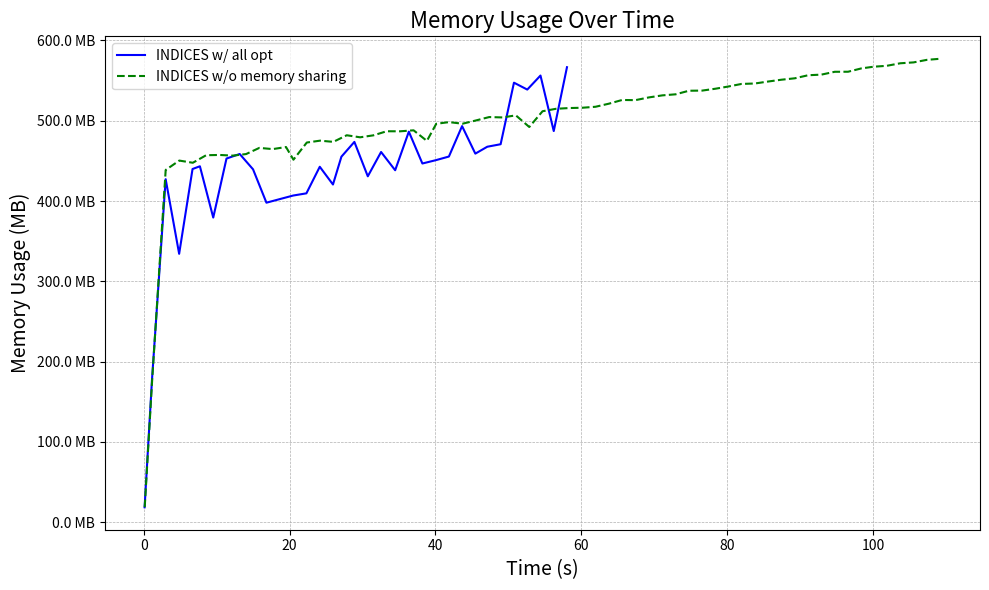

Write the Python code that produced this figure. (Note: this script raises an exception after producing the figure.)
import matplotlib.pyplot as plt
from matplotlib.ticker import FuncFormatter

# Sample data, replace this with your actual data
# memory_log = {
#     "with all opt": [[0.012600245, 18748], [1.043574622, 181904], [2.880909715, 439356], [4.746978433, 450032],
#                      [6.580087388, 454812], [8.395959081, 461368], [10.229162885, 466332], [12.037321584, 470420],
#                      [13.867830914, 479540], [15.682375319, 481492], [17.114590375, 489424], [18.88665319, 487128],
#                      [20.715824796, 493432], [22.523327161, 498308], [24.340567323, 510192], [26.164078111, 509144],
#                      [27.992991493, 510196], [29.810057809, 516004], [31.624005968, 529172], [33.433013773, 531936],
#                      [35.25928479, 532344], [37.092092925, 538364], [38.102963907, 548744],
#                      [39.924327023000004, 545516], [41.729301603, 550884], [43.540291392, 557808],
#                      [45.347360579, 561724], [47.169496446, 556168], [49.011585526, 581232], [50.823214165, 574888],
#                      [52.64347461, 573316], [54.447590065, 571784], [56.276114357, 578064], [57.283435147, 570924],
#                      [59.12331606, 576356], [60.942781559, 577336], [62.764237568, 581372], [64.595277978, 575348],
#                      [66.403776621, 574876], [68.20959977, 578288], [70.019599508, 574892], [71.859492037, 567136],
#                      [73.663600443, 567480], [75.487515269, 576564], [77.133634976, 567664], [78.954270747, 578108],
#                      [80.79577953, 577728], [82.635105627, 575796], [84.447651732, 571864], [86.268515464, 578308],
#                      [88.083857798, 575500], [89.922615099, 567136], [91.729333261, 574744]],
#     "skip slice_model()": [[0.042694868, 18528], [1.054480046, 180976], [2.869932923, 303848], [4.683334884, 309164],
#                            [6.496423195, 317100], [8.303804408, 338020], [9.512667188, 339280], [11.334003168, 351248],
#                            [13.149602165, 359480], [14.967301195, 371392], [16.775008038, 375576],
#                            [18.609840614, 395792], [20.425202473, 403904], [22.232969018, 412080],
#                            [24.03805168, 416152], [25.84236809, 431664], [27.717021297, 428512], [29.498214122, 426732],
#                            [31.249602243, 438464], [33.063644976, 427312], [34.870353464, 428468],
#                            [36.673594206, 423136], [38.497763786, 429512], [40.30969706, 428276],
#                            [42.119186815, 422584], [43.96071582, 428696]],
#     "skip py_call()": [[0.037487731, 18596], [1.049279797, 183072], [2.874304285, 307504], [4.691098214, 310540],
#                        [6.506874205, 313776], [8.323560725, 317032], [10.141980121, 320264], [11.159410321, 322108],
#                        [12.975202068, 325320], [14.791966966, 328416], [16.605266190000002, 331584],
#                        [18.427664584, 334884], [20.245025925, 338292], [22.058351874, 341388], [23.890465751, 344692],
#                        [25.705545216, 347916], [27.522452603, 351332], [29.333310017, 354484], [30.352157345, 356332],
#                        [32.166749406, 360272], [33.982633515, 363588], [35.798760843, 366808], [37.614703567, 369848],
#                        [39.43130915, 373356], [41.247204044, 376604], [43.061635834, 379644], [44.878014548, 382916],
#                        [46.693206224, 385960], [48.511253715, 389324], [50.304198335, 392496], [52.118861656, 395536],
#                        [53.936806313, 398620], [55.75111513, 401740], [57.565047381, 405112], [59.38717689, 408284],
#                        [61.202498465, 411316], [63.022486377, 414684], [64.836342967, 417852], [66.646825683, 420692],
#                        [68.458628796, 423728], [70.271319163, 426908], [71.286288318, 428624], [73.101626735, 431592],
#                        [74.919554886, 434632], [76.740418829, 437672], [78.558534728, 438784], [80.373493686, 438784],
#                        [82.196832336, 438832], [84.009351503, 438832], [85.830947725, 438832], [87.646467389, 438832],
#                        [89.461031784, 438832], [90.479992122, 438832], [92.294620107, 438832], [94.111099799, 438832],
#                        [95.927230684, 438832], [97.746362444, 438832], [99.563158397, 438832], [101.383019042, 438832],
#                        [103.202695871, 438832], [105.017722804, 438832], [106.834484135, 438832],
#                        [108.647513243, 438832], [110.301242856, 438832], [112.118349192, 438832],
#                        [113.932724093, 438832], [115.74753262, 438832], [117.562538053, 438832],
#                        [119.379353309, 438832], [121.195222711, 438832], [123.010560053, 438832],
#                        [124.827020238, 438832], [126.642775797, 438832], [128.459480247, 438832],
#                        [130.281429911, 438832], [132.097044741, 438860], [133.912049601, 438864],
#                        [135.730862672, 438864], [137.54748466, 438864], [139.367069797, 438864],
#                        [141.180923526, 438864], [142.998003973, 438864], [144.813620774, 438864],
#                        [146.630798922, 438864], [148.451205105, 438864], [150.266960215, 438864],
#                        [151.284242509, 438868], [153.097853193, 438868]],
#     "del tensor input": [[0.054385368, 18624], [1.067849517, 185616], [2.901614011, 438320], [3.917688274, 436544],
#                          [5.736061766, 445896], [7.548737215, 378156], [9.366380075, 457636], [11.24744956, 463812],
#                          [13.052007021, 468808], [14.874246281, 385128], [16.732588026, 479272], [18.561360171, 485716],
#                          [20.398859579, 488532], [22.204423505, 404036], [23.793341643, 496076], [25.612309963, 446308],
#                          [27.444747921, 416448], [29.254008026, 513644], [31.088803812, 428000], [32.902038096, 521348],
#                          [34.717332123, 523908], [36.555603846, 470384], [38.365823787, 535356], [40.175110609, 538456],
#                          [42.027637158, 546492], [43.790587946, 551372], [45.556554618, 545584], [47.376132303, 559660],
#                          [49.202024759, 520548], [51.01185505, 568720], [52.823131681, 575540], [54.631675351, 566048],
#                          [56.442919021, 575484], [58.288686412, 572360], [60.100066386, 570704], [61.922948475, 567112],
#                          [63.734473112, 567968], [64.741727769, 566108], [66.578540643, 576664], [68.40184616, 574012],
#                          [70.227813142, 568888], [72.053873509, 566012], [73.872927372, 567696], [75.732145544, 565956],
#                          [77.55978126, 570304], [79.381456961, 563472], [81.195234408, 568084], [83.033166813, 563724],
#                          [84.041605986, 566292], [85.888401306, 565200], [87.735611201, 575888], [89.545348051, 572496],
#                          [91.380171848, 567764], [93.21085096, 567968], [95.031529793, 569912], [96.852397771, 564044]]
#
#     # "w/o state cache": [],
#     # "w/o memory sharing": [
#     #     [0.0144259, 20804], [1.030951876, 184876], [2.909390436, 314468], [4.738563242, 315680],
#     #     [6.553871011, 317364], [8.392857958, 319112], [9.408757094, 320844], [11.25468476, 323972],
#     #     [13.08372853, 326176], [14.921665195, 327536], [16.741873756, 329992], [18.577636054, 331960],
#     #     [20.396168183, 334424]
#     # ],
#     # "w/o all opt": [
#     #     [0.0144259, 20804], [1.030951876, 184876], [2.909390436, 314468], [4.738563242, 315680],
#     #     [6.553871011, 317364], [8.392857958, 319112], [9.408757094, 320844], [11.25468476, 323972],
#     #     [13.08372853, 326176], [14.921665195, 327536], [16.741873756, 329992], [18.577636054, 331960],
#     #     [20.396168183, 334424]
#     # ],
# }


memory_log = {
    "INDICES w/ all opt": [[0.109825149,18920],[1.128765191,182160],[3.000085618,437404],[4.848328136,342256],[6.685341702,450404],[7.693806294,453900],[9.524836439,388480],[11.341841256,463768],[13.152850713,469548],[14.983873481,449996],[16.8185507,407448],[18.667191601,412068],[20.486309824,416572],[22.299746394,419376],[24.133042397,453264],[25.942579649,430632],[27.100018719,466140],[28.879598099,484988],[30.71963244,441096],[32.540693093,472104],[34.472093029,448840],[36.347050402,498064],[38.203531053,457432],[40.031540255,461632],[41.841305817,466308],[43.647849542,505116],[45.465230376,470020],[47.103449894,478820],[48.934499792,482016],[50.763023904,560524],[52.588575097,551736],[54.400214084,569632],[56.219147642,498816],[58.032508439,580272]],

    # "INDICES w/o state caching":
    #     [[0.100563792, 18064], [1.118897377, 184392], [2.930504573, 240448],
    #      [4.757036424, 259204], [6.571503622, 260364], [8.391345176, 322024],
    #      [9.405164635, 261192], [11.215334633, 321952], [12.668347948, 282860],
    #      [14.481746975, 223612], [16.290405286, 229716], [18.111481906, 263500],
    #      [19.926779282, 262688], [21.737349154, 278356], [23.559145479, 202820],
    #      [25.383029608, 243320], [27.196492714, 263524], [29.006990535, 264000],
    #      [30.817628132, 264004], [32.669090061, 235100], [34.485346469, 263520],
    #      [36.344224911, 264028], [38.20003326, 324736], [40.03344474, 240224],
    #      [41.841575962, 264192], [43.650779649, 262360], [45.492965081, 323552],
    #      [47.309768098, 209584], [49.119498888, 250964], [50.934091444, 263736],
    #      [52.666107202, 264028], [54.485335287, 325004], [56.299860191, 211164],
    #      [58.124303466, 257044], [59.932058237, 264892], [61.742064053, 264044],
    #      [63.562750985, 324644], [65.389157309, 237204], [67.211464589, 264084],
    #      [69.065188937, 264556], [70.909680331, 264372], [72.668435699, 254632],
    #      [74.476232151, 264864], [76.287160483, 265056], [78.097770198, 325680],
    #      [79.921975367, 231920], [81.755673782, 266348], [83.567800662, 266140],
    #      [85.378896547, 266684], [87.198748866, 327048], [89.011459382, 238444],
    #      [90.85163399, 267076], [92.662461929, 266332], [94.475664024, 266740],
    #      [96.290895938, 206192], [98.106925493, 242560], [99.92821044, 267360],
    #      [101.739270864, 266352], [103.549015155, 314932], [105.388547294, 211140],
    #      [107.243813675, 252512], [109.066787845, 266940], [110.899699955, 265056],
    #      [112.658862415, 267492], [114.411201889, 267152], [116.230659909, 225176],
    #      [118.043691511, 266052], [119.866138065, 266532], [121.679418093, 266568],
    #      [123.49205019, 331872], [125.3188673, 239848], [127.136409308, 266860],
    #      [128.946918499, 266752], [130.765772448, 328572], [132.594755338, 211460],
    #      [133.609183432, 266900], [135.466659587, 328964], [137.283803082, 240580],
    #      [139.109874098, 266696], [140.923068614, 267176], [142.741495113, 292828],
    #      [144.553749585, 210284], [146.382762872, 253060], [148.202957519, 268796],
    #      [150.014556844, 268596], [151.839152025, 327956], [152.852950342, 268700],
    #      [154.66026038, 269164], [156.47322585, 208608], [158.29437715, 250800],
    #      [160.106453563, 268968], [161.918580082, 268912], [163.730206425, 270164],
    #      [165.546990464, 218796], [167.366960116, 258900], [169.18994029, 269140],
    #      [170.997058827, 269084], [172.667226469, 330000], [174.487908839, 210668],
    #      [176.307759449, 250476], [178.118755469, 267872], [179.930112482, 267852],
    #      [181.75050416, 328940], [183.580461694, 237104], [185.404627735, 268464],
    #      [187.245355292, 269720], [189.057196892, 269016], [190.87032826, 222208],
    #      [192.662598771, 260428], [194.486046999, 269620], [196.323757429, 269764],
    #      [198.170335456, 271112], [199.97932269, 219476], [201.811690479, 259732],
    #      [203.622604864, 270024], [205.43454496, 271264], [207.250945208, 330984],
    #      [209.096471514, 235184], [210.923005468, 270400], [212.658538406, 271488],
    #      [214.41331856, 272036], [216.23361645, 293524], [218.061712782, 216512],
    #      [219.878282706, 258460], [221.70300528, 271824], [223.527638131, 219900],
    #      [225.347331866, 259508], [227.164774619, 272136], [228.983890511, 272596],
    #      [230.797730792, 332908], [232.624081523, 239116], [233.639212992, 333100],
    #      [235.455893802, 221812], [237.282601435, 260768], [239.098350689, 272652],
    #      [240.914948838, 272340], [242.722751964, 272800], [244.540218297, 221608],
    #      [246.351139043, 263340], [248.167129247, 272260], [249.986888848, 271940],
    #      [251.81108736, 228532], [252.825941104, 272092], [254.655580551, 211264],
    #      [256.491157297, 246320], [258.315500077, 271864], [260.125336967, 271820],
    #      [261.942060782, 333540], [263.761185182, 226140], [265.581087076, 267980],
    #      [267.395748974, 272248], [269.207989771, 272136], [271.02991581, 338532],
    #      [272.65553807, 219192], [274.435703919, 260148], [276.266380358, 274084],
    #      [278.082335536, 274300], [279.902867138, 334640], [281.725641319, 237608],
    #      [283.592035339, 274248], [285.402899858, 275592], [287.214739414, 274444],
    #      [289.033156313, 214372], [290.854707008, 250508], [292.652223847, 274860],
    #      [294.470777701, 274804], [296.283670699, 276460], [298.096587697, 214716],
    #      [299.926017883, 254264], [301.751719048, 275400], [303.559750938, 275308],
    #      [305.371337853, 344108], [307.192580368, 239628], [309.017960378, 277192],
    #      [310.8295027, 284708], [312.638382628, 285996], [313.650249363, 284672],
    #      [315.461553566, 284696], [317.271444481, 285032], [319.092969939, 224828],
    #      [320.912185727, 264944], [322.723506184, 285740], [324.532111098, 285156],
    #      [326.351026282, 346340], [328.170914442, 241972], [329.994725895, 285208],
    #      [331.806220413, 285948], [332.81744029, 268856], [334.624867187, 286076],
    #      [336.438963149, 286016], [338.252383612, 346892], [340.088487548, 258372],
    #      [341.913327178, 287200], [343.721916261, 287360], [345.544905495, 261100],
    #      [347.354127822, 287732], [349.166918688, 287408], [350.979899446, 294752],
    #      [352.6588033, 228892], [354.460540947, 273716], [356.278501208, 288048],
    #      [358.117379382, 287852], [359.953256315, 230456], [361.766107619, 275936],
    #      [363.578930527, 288028], [365.393495252, 287972], [367.206908432, 349476],
    #      [369.031114874, 253072], [370.860770492, 288752], [372.650757454, 289312],
    #      [374.402024669, 288988], [376.231976612, 349868], [378.052206029, 260848],
    #      [379.882253, 290792], [381.697835914, 289424], [383.50621595, 289932],
    #      [385.330141044, 229408], [387.157681166, 269396], [388.992338651, 290200],
    #      [390.802938502, 289348], [392.61410082, 348996], [393.626398228, 288216],
    #      [395.438748561, 287856], [397.260425069, 228796], [399.086406124, 271260],
    #      [400.912888416, 289620], [402.723973977, 289192], [404.540106463, 350012],
    #      [406.350763279, 229780], [408.17086756, 266456], [409.998506827, 289772],
    #      [411.810546638, 290268], [412.821635155, 276212], [414.630136409, 290688],
    #      [416.443973835, 290136], [418.258887187, 351316], [420.086919798, 230048],
    #      [421.909975123, 270112], [423.719748241, 290904], [425.531322081, 290400],
    #      [427.367623633, 351584], [429.196155062, 230772], [431.065215182, 266444],
    #      [432.667207665, 286028], [434.486315995, 291752], [436.314416906, 242196],
    #      [438.126371731, 292320], [439.945760838, 292272], [441.757545708, 292216],
    #      [443.575093926, 233708], [445.396395413, 273620], [447.207567743, 294688],
    #      [449.02272536, 343684], [450.858328486, 236372], [452.653206084, 275556],
    #      [454.417928416, 295440], [456.228410509, 295252], [458.035847838, 306944],
    #      [459.854582282, 235812], [461.686748544, 282088], [463.494745283, 295512],
    #      [465.304985494, 295732], [467.116277922, 355176], [468.972146623, 257860],
    #      [470.797433417, 295116], [472.617529941, 294564], [473.630462709, 275244],
    #      [475.450311376, 294712], [477.264333453, 295464], [479.074463479, 294884],
    #      [480.886553029, 355788], [482.70220386, 295224], [484.514719843, 297084],
    #      [486.328442407, 337664], [487.343639575, 297216], [489.156398548, 297620],
    #      [490.970939931, 358572], [492.659563788, 238300], [494.43442067, 266980],
    #      [496.271536563, 298152], [498.094856431, 297532], [499.908074525, 342604],
    #      [501.727378077, 238692], [503.558601004, 299364], [505.371759628, 299424],
    #      [507.186615959, 360464], [509.014706224, 271188], [510.846919256, 299696],
    #      [512.659498488, 299248], [514.472160619, 346896], [516.288424421, 245304],
    #      [518.102825298, 287756], [519.915626053, 300284], [521.7271059239999, 299712],
    #      [523.561883561, 360488], [525.37432976, 267196], [527.206182976, 300140],
    #      [529.035269862, 301104], [530.846660598, 300584], [532.646186116, 361744],
    #      [534.409530526, 253080], [536.244621742, 293964], [538.055992226, 302320],
    #      [539.863344907, 301892], [541.675591485, 362432], [543.501021483, 244180],
    #      [545.321649293, 289672], [547.139600929, 302020], [549.002237515, 300520],
    #      [550.858861983, 241084], [552.66074653, 277500], [554.475323549, 300684],
    #      [556.287425472, 300204], [558.103695669, 361600], [559.928843893, 248928],
    #      [561.745625035, 290936], [563.559216405, 301240], [565.379277989, 301892],
    #      [567.192581242, 364412], [569.022666404, 274660], [570.835473214, 303980],
    #      [572.64785901, 304980], [574.463699124, 304316], [576.274410101, 243812],
    #      [578.084155947, 279384], [579.911108442, 304160], [581.723632667, 304772],
    #      [583.53846722, 365848], [585.379756896, 251480], [587.202494287, 292888],
    #      [589.027849506, 304864], [590.838204765, 304940], [592.649734409, 325416],
    #      [594.469967832, 283196], [596.299090268, 305072], [598.115049889, 305072],
    #      [599.929434742, 366412], [601.747173494, 275852], [603.563025933, 306196],
    #      [605.375964424, 307168], [607.184349689, 307848], [609.007198297, 247784],
    #      [610.826751713, 282032], [612.671370796, 307288], [614.487095599, 306768],
    #      [616.3047258, 368020], [618.11392603, 250648], [619.931932098, 292056],
    #      [621.746297764, 307480], [623.558503809, 307580], [625.374992409, 368292],
    #      [627.196822967, 269244], [629.020385991, 307740], [630.831079041, 307992],
    #      [632.650930303, 308296], [634.463723227, 254624], [636.283546652, 309228],
    #      [638.095561303, 286276], [639.915553693, 308932], [641.727546295, 307960],
    #      [643.539262859, 320344], [645.366257433, 251020], [647.191131303, 289912],
    #      [649.010110653, 307000], [650.822045983, 307672], [652.636133187, 367860],
    #      [653.78971016, 307884], [655.596547382, 307576], [657.428141851, 247276],
    #      [659.245717753, 282848], [661.06358486, 308144], [662.87549532, 308732],
    #      [664.688702103, 369244], [666.512936267, 256736], [668.327765483, 282304],
    #      [670.150683894, 311760], [671.963496328, 310976], [672.978252491, 307416],
    #      [674.795684304, 311432], [676.607863587, 312228], [678.418470062, 372304],
    #      [680.242099811, 281444], [682.064491201, 311856], [683.899819532, 311656],
    #      [685.710616225, 313060], [687.524823096, 372688], [689.355317153, 280912],
    #      [691.178108877, 312440], [692.66962048, 312836], [694.480198831, 313128],
    #      [696.294155839, 374304], [698.111337685, 264364], [699.933500958, 308984],
    #      [701.743741745, 314224], [703.559553893, 313904], [705.374458482, 253408],
    #      [707.187815229, 292212], [709.004150204, 313924], [710.819604133, 313868],
    #      [712.631374875, 314544], [713.645092916, 314972], [715.459460204, 314216],
    #      [717.27263953, 253340], [719.089026705, 290760], [720.915483293, 313948],
    #      [722.726329131, 315012], [724.585153239, 372876], [726.406728155, 263744],
    #      [728.227833694, 305460], [730.038187711, 314812], [731.854537465, 375928],
    #      [732.869395437, 315812], [734.689693502, 376872], [736.507799557, 265476],
    #      [738.329221989, 310040], [740.144179685, 316120], [741.952774426, 377104],
    #      [743.777827371, 260700]],

    "INDICES w/o memory sharing":
        [[0.128286148,19100],[1.145789467,180936],[3.00267946,449212],[4.867470131,461156],[6.724322303,458380],[8.553795689,467988],[10.387265302,468340],[12.205819753,467480],[14.024977098,469456],[15.847483233,477340],[17.676813626,475796],[19.50327316,478440],[20.523258138,462300],[22.355588618,484192],[24.179626956,486568],[25.993394182,485020],[27.833469281,493456],[29.663841277,490852],[31.485404196,493356],[33.309306567,498568],[35.14736258,498500],[36.999226467,499760],[38.825169595,486252],[40.104650832,508092],[41.871619354,510228],[43.701808119,508172],[45.522688573,512276],[47.365634148,516660],[49.191315122,516196],[51.024275344,518824],[52.863208209,503996],[54.682648408,524084],[56.498487791,527180],[58.331736945,528168],[60.117134352,528544],[61.941799712,529792],[63.768465452,533704],[65.594792782,538460],[67.418809529,538248],[69.256078987,541712],[71.105503213,544332],[72.938773491,545692],[74.75281459,550240],[76.579345148,550436],[78.397943408,552828],[80.1174228,555556],[81.967533361,558920],[83.810773935,559496],[85.626312918,562008],[87.446760201,564304],[89.274531779,566112],[91.102679629,570004],[92.918749317,570796],[94.751301344,574420],[96.579196398,574480],[98.407501388,578740],[100.103543209,580908],[101.875948766,582024],[103.737764338,585268],[105.556551703,586392],[107.389941685,589636],[109.217170063,591032]]

}


# Helper function for formatting the y-axis
def mb_formatter(x, pos):
    return '{:.1f} MB'.format(x)


# Set up the plot
fig, ax = plt.subplots(figsize=(10, 6))

# Define colors for different lines
colors = ['blue', 'green', 'red', 'purple']
# Define line styles for different lines
line_styles = ['-', '--', '-.', ':']

# Plot each configuration
for (label, data), color, line_style in zip(memory_log.items(), colors, line_styles):
    # Convert memory usage to MB
    timestamps = [x[0] for x in data]
    memory_usage = [x[1] / 1024 for x in data]  # Convert KB to MB

    ax.plot(timestamps, memory_usage, label=label, color=color, linestyle=line_style)

    # # Plot "After batch" points
    # batch_timestamps = [x[1] for x in data if x[0].startswith("After batch")]
    # batch_memory_usage = [x[2] / 1024 for x in data if x[0].startswith("After batch")]
    # ax.scatter(batch_timestamps, batch_memory_usage, color=color, s=100, edgecolors='black', zorder=5)

# Formatting the y-axis
ax.yaxis.set_major_formatter(FuncFormatter(mb_formatter))

# Adding labels and title
ax.set_xlabel('Time (s)', fontsize=14)

#plt.yscale('log')

ax.set_ylabel('Memory Usage (MB)', fontsize=14)
ax.set_title('Memory Usage Over Time', fontsize=16)
ax.grid(True, linestyle='--', linewidth=0.5)

# Show legend
ax.legend()

# Display the plot
plt.tight_layout()
# plt.show()

# Save the plot
print(f"saving to ./internal/ml/model_slicing/exp_imgs/micro_memory.pdf")
fig.savefig(f"./internal/ml/model_slicing/exp_imgs/micro_memory.pdf", bbox_inches='tight')
